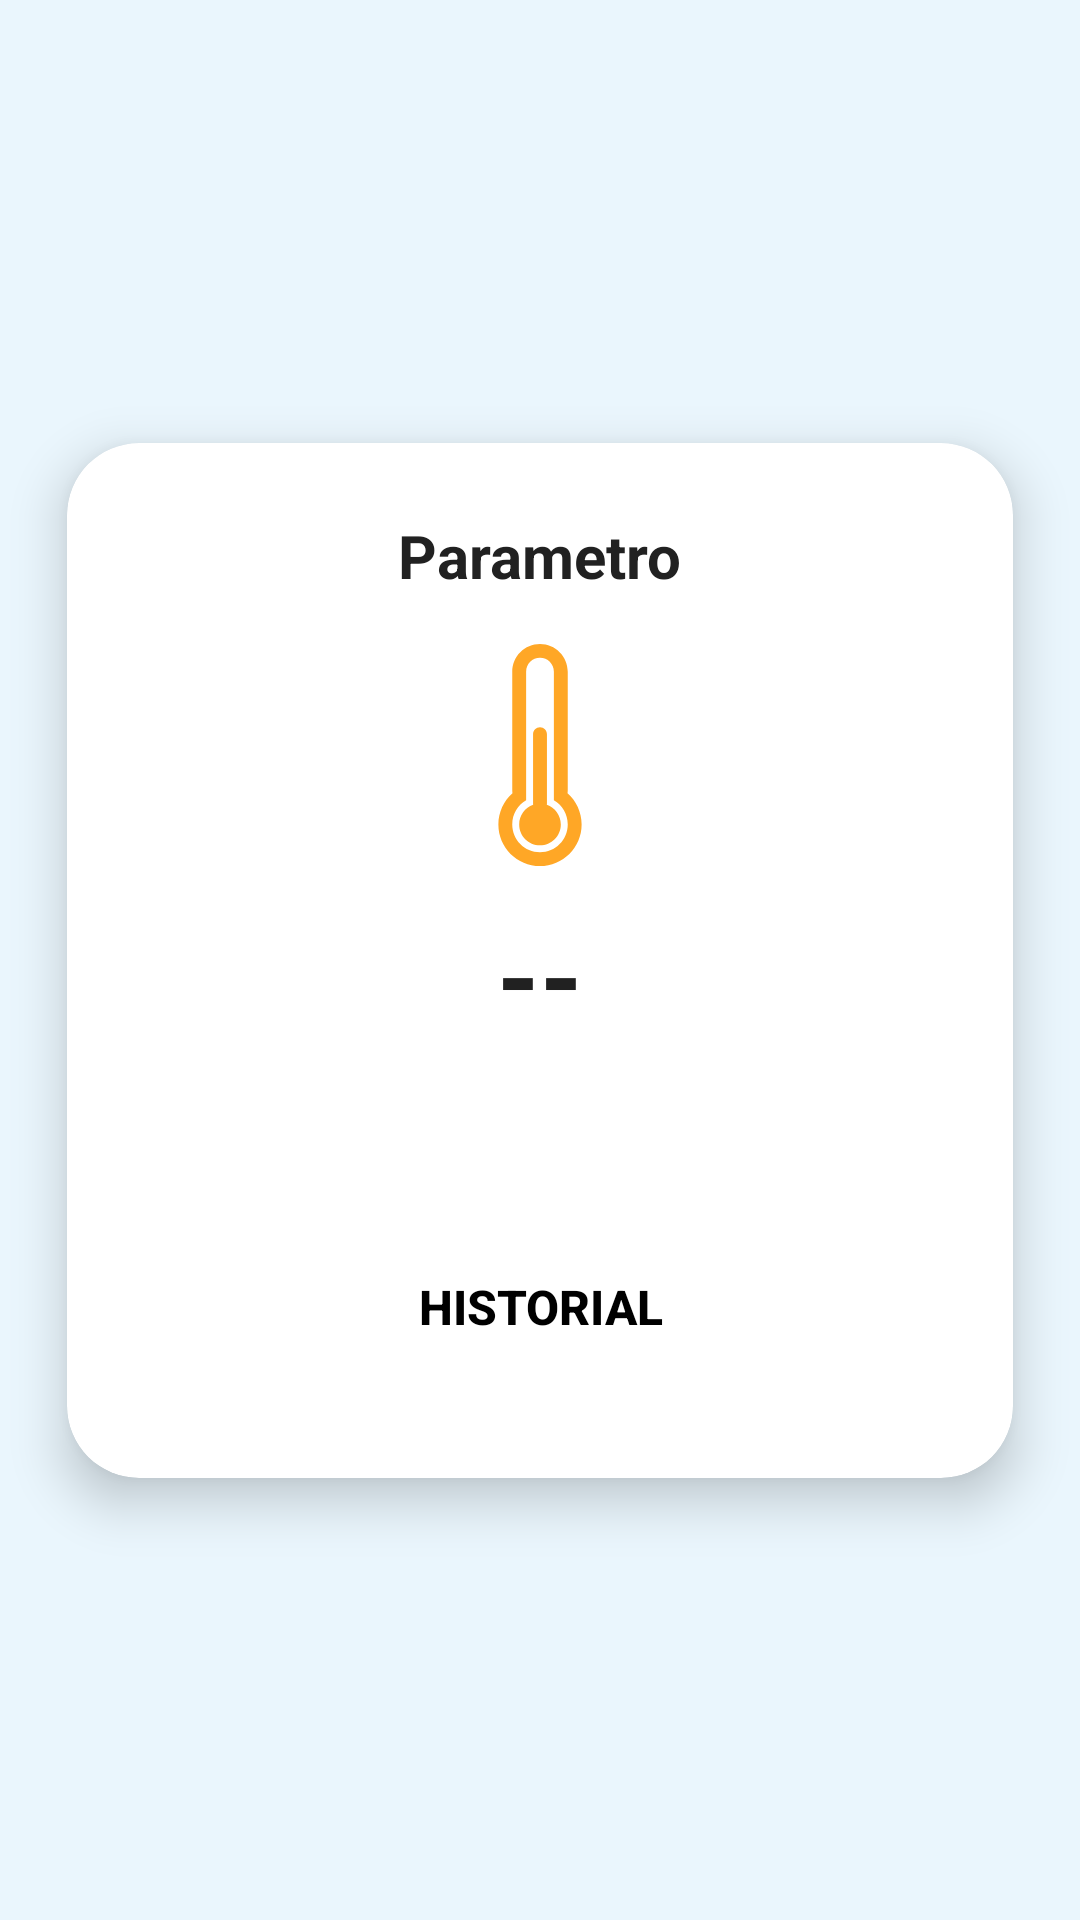

Reconstruct the res/layout file that produces this screen, plus the resources it refers to.
<!-- AndroidManifest.xml: application theme Theme.MyHealthLife -->
<!-- res/layout/parameter_log_respaldo.xml -->
<?xml version="1.0" encoding="utf-8"?>
<androidx.constraintlayout.widget.ConstraintLayout
    xmlns:android="http://schemas.android.com/apk/res/android"
    xmlns:app="http://schemas.android.com/apk/res-auto"
    android:layout_width="match_parent"
    android:layout_height="match_parent"
    android:background="#EAF6FD">

    <androidx.cardview.widget.CardView
        android:layout_width="match_parent"
        android:layout_height="wrap_content"
        android:layout_margin="5dp"
        app:cardCornerRadius="24dp"
        app:cardElevation="10dp"
        app:cardBackgroundColor="@android:color/white"
        app:cardUseCompatPadding="true"
        app:layout_constraintTop_toTopOf="parent"
        app:layout_constraintBottom_toBottomOf="parent"
        app:layout_constraintStart_toStartOf="parent"
        app:layout_constraintEnd_toEndOf="parent">

        <LinearLayout
            android:layout_width="match_parent"
            android:layout_height="wrap_content"
            android:orientation="vertical"
            android:padding="24dp"
            android:gravity="center">

            
            <TextView
                android:id="@+id/title_log"
                android:layout_width="wrap_content"
                android:layout_height="wrap_content"
                android:text="Parametro"
                android:textSize="20sp"
                android:textStyle="bold"
                android:textColor="#212121"
                android:layout_marginBottom="16dp"/>

            
            <ImageView
                android:id="@+id/image_log"
                android:layout_width="104dp"
                android:layout_height="74dp"
                android:src="@drawable/thermometer_half"
                app:tint="#FFA726" />

            
            <TextView
                android:id="@+id/value_log"
                android:layout_width="wrap_content"
                android:layout_height="wrap_content"
                android:text="--"
                android:textSize="36sp"
                android:textStyle="bold"
                android:textColor="#212121"
                android:layout_marginTop="12dp"/>
            <TextView
                android:id="@+id/unit_log"
                android:layout_width="wrap_content"
                android:layout_height="wrap_content"
                android:text=""
                android:textSize="16sp"
                android:textColor="#212121"
                android:layout_marginBottom="24dp" />

            
            <androidx.appcompat.widget.AppCompatButton
                android:id="@+id/btn_toggle_history"
                android:layout_width="match_parent"
                android:layout_height="50dp"
                android:text="@string/historial"
                android:textColor="#000000"
                android:textSize="16sp"
                android:textStyle="bold"
                android:background="@drawable/btn_historial_selector"
                android:layout_marginTop="16dp"
                android:layout_marginBottom="8dp" />
            <LinearLayout
                android:id="@+id/history_container"
                android:layout_width="match_parent"
                android:layout_height="wrap_content"
                android:orientation="vertical"
                android:visibility="gone">
                <Spinner
                    android:id="@+id/spinnerFiltro"
                    android:layout_width="match_parent"
                    android:layout_height="wrap_content"
                    android:spinnerMode="dropdown"
                    android:entries="@array/opciones_filtro" />
                
                <ScrollView
                    android:layout_width="match_parent"
                    android:layout_height="wrap_content"
                    android:fillViewport="true">
                    <LinearLayout
                        android:layout_width="match_parent"
                        android:layout_height="wrap_content"
                        android:orientation="vertical">
                        <com.github.mikephil.charting.charts.LineChart
                            android:id="@+id/chart_log"
                            android:layout_width="match_parent"
                            android:layout_height="250dp"
                            android:layout_marginVertical="16dp"/>
                        <TableLayout
                            android:id="@+id/table_history_log"
                            android:layout_width="match_parent"
                            android:layout_height="wrap_content"
                            android:stretchColumns="1"
                            android:paddingBottom="16dp"/>
                    </LinearLayout>
                </ScrollView>
            </LinearLayout>
        </LinearLayout>

    </androidx.cardview.widget.CardView>
</androidx.constraintlayout.widget.ConstraintLayout>
<!-- resources referenced by this layout -->
<resources>
  <string-array name="opciones_filtro">
          <item>Hoy</item>
          <item>Esta Semana</item>
          <item>Este Mes</item>
      </string-array>
  <!-- drawable btn_historial_selector (drawable) -->
  <selector xmlns:android="http://schemas.android.com/apk/res/android">
      
      <item android:state_pressed="true" android:drawable="@color/colorHistorialPressed" />
      
      <item android:drawable="@drawable/btn_historial_bg" />
  </selector>
  <!-- drawable thermometer_half (drawable) -->
  <vector xmlns:android="http://schemas.android.com/apk/res/android"
      android:width="1024dp"
      android:height="1024dp"
      android:viewportWidth="1024"
      android:viewportHeight="1024">
    <path
        android:pathData="M543.5,741.3c37.5,13 64.5,48.7 64.5,90.7 0,53 -43,96 -96,96s-96,-43 -96,-96c0,-42 26.9,-77.6 64.4,-90.7 -0.3,-1.8 -0.4,-3.5 -0.4,-5.4v-319.8c0,-17.5 14.3,-32.1 32,-32.1 17.8,0 32,14.4 32,32.1v319.8c0,1.8 -0.2,3.6 -0.5,5.4v0zM576,721.1v-593c0,-35.4 -28.4,-64.1 -64,-64.1 -35.3,0 -64,28.5 -64,64.1v593c-38.3,22.1 -64,63.5 -64,110.9 0,70.7 57.3,128 128,128s128,-57.3 128,-128c0,-47.4 -25.7,-88.7 -64,-110.9zM639,688c39.9,35.2 65,86.7 65,144 0,106 -86,192 -192,192s-192,-86 -192,-192c0,-57.3 25.1,-108.8 65,-144 -0.7,-5.3 -1,-10.6 -1,-16.1v-543.8c0,-70.6 57.3,-128.1 128,-128.1 70.5,0 128,57.3 128,128.1v543.8c0,5.4 -0.3,10.8 -1,16.1v0,0z"
        android:fillColor="#000"/>
  </vector>
  <string name="historial">HISTORIAL</string>
  <style name="Theme.MyHealthLife" parent="Theme.MaterialComponents.Light.NoActionBar">
          <item name="android:statusBarColor">@color/white</item>
          <item name="android:windowLightStatusBar">true</item>
          <item name="android:windowTranslucentNavigation">false</item>
          <item name="android:windowFullscreen">false</item>
      </style>
  <color name="colorHistorialPressed">#D0E0EE</color>
  <color name="white">#FFFFFFFF</color>
</resources>
